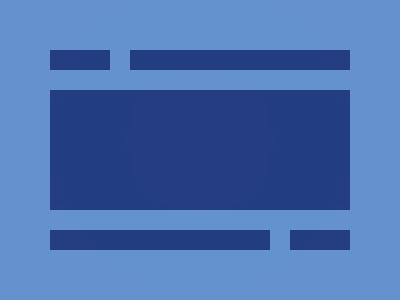

Write the HTML and CSS that draws this image.

<p></p>
<style>
  * {
    background: #6592cf;
    + * {
      background: linear-gradient(
        #243d83 0 20px,
        #6592cf 0 40px,
        #243d83 0 160px,
        #6592cf 0 180px,
        #243d83 0
      );
      margin: 50;
    }
  }
  p {
    position: fixed;
    padding: 10;
    margin: 0 60;
    color: 6592CF;
    box-shadow: 80px 80px 180px, 160px 180px;
  }
</style>
